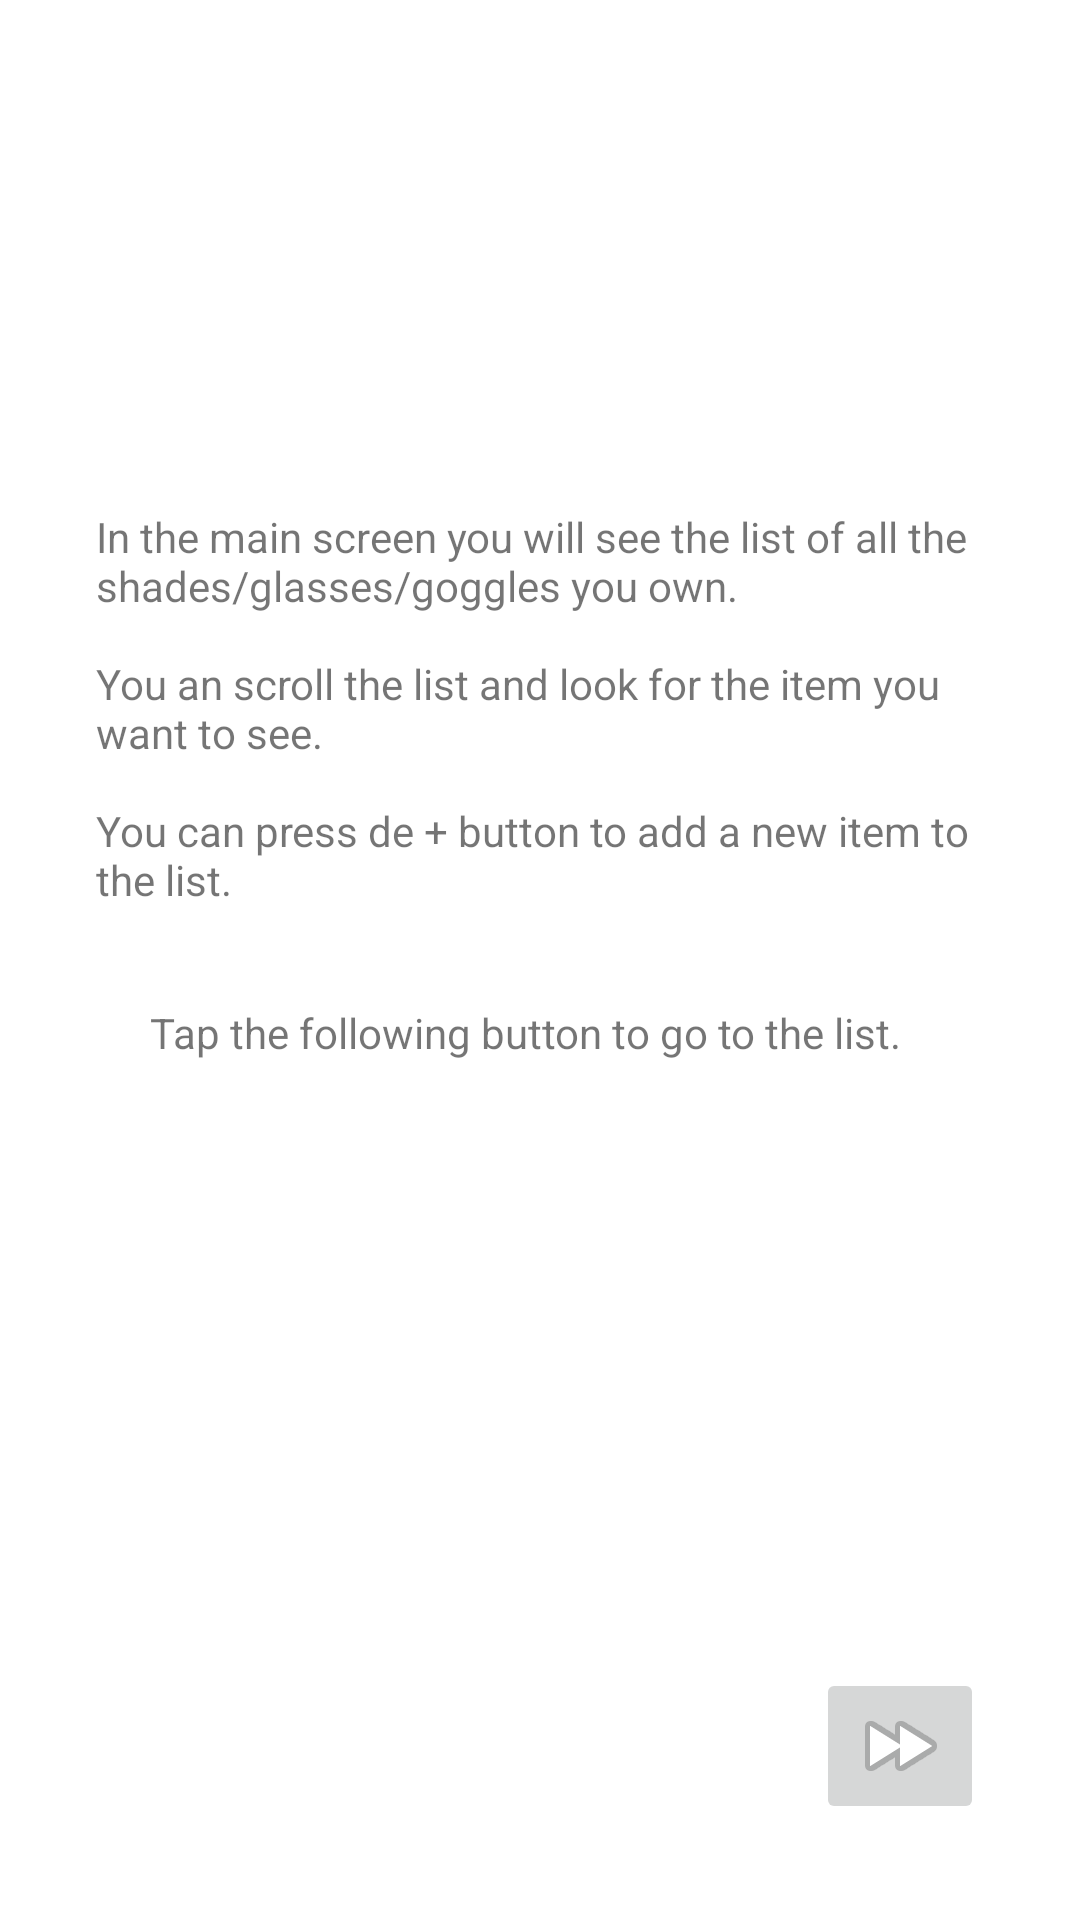

Layout XML and referenced resources for this Android screen:
<!-- AndroidManifest.xml: application theme Theme.ShadeStoreInventory -->
<!-- res/layout/fragment_instruction.xml -->
<?xml version="1.0" encoding="utf-8"?>
<layout xmlns:android="http://schemas.android.com/apk/res/android"
    xmlns:app="http://schemas.android.com/apk/res-auto"
    xmlns:tools="http://schemas.android.com/tools">
<FrameLayout
    android:layout_width="match_parent"
    android:layout_height="match_parent"
    tools:context=".InstructionFragment">
    <androidx.constraintlayout.widget.ConstraintLayout
        android:layout_width="match_parent"
        android:layout_height="match_parent">

        <ImageButton
            android:id="@+id/nav_button"
            android:layout_width="wrap_content"
            android:layout_height="wrap_content"
            android:layout_marginEnd="32dp"
            android:layout_marginBottom="32dp"
            android:src="@android:drawable/ic_media_ff"
            app:layout_constraintBottom_toBottomOf="parent"
            app:layout_constraintEnd_toEndOf="parent"
            android:contentDescription="@string/button_description1" />

        <TextView
            android:id="@+id/textView2"
            android:layout_width="wrap_content"
            android:layout_height="wrap_content"
            android:layout_marginStart="50dp"
            android:layout_marginTop="32dp"
            android:text="@string/instructions2"
            app:layout_constraintStart_toStartOf="parent"
            app:layout_constraintTop_toBottomOf="@+id/textView3" />

        <TextView
            android:id="@+id/textView3"
            android:layout_width="match_parent"
            android:layout_height="wrap_content"
            android:layout_marginStart="32dp"
            android:layout_marginTop="32dp"
            android:layout_marginEnd="32dp"
            android:layout_marginBottom="200dp"
            android:text="@string/description"
            app:layout_constraintBottom_toBottomOf="parent"
            app:layout_constraintEnd_toEndOf="parent"
            app:layout_constraintStart_toStartOf="parent"
            app:layout_constraintTop_toTopOf="parent" />
    </androidx.constraintlayout.widget.ConstraintLayout>

</FrameLayout>
</layout>
<!-- resources referenced by this layout -->
<resources>
  <string name="button_description1">Button to navigate to instruction fragment</string>
  <string name="description">In the main screen you will see the list of all the shades/glasses/goggles you own.\n\nYou an scroll the list and look for the item you want to see.\n\nYou can press de + button to add a new item to the list.</string>
  <string name="instructions2">Tap the following button to go to the list.</string>
  <style name="Theme.ShadeStoreInventory" parent="Theme.MaterialComponents.DayNight.DarkActionBar">
          
          <item name="colorPrimary">@color/purple_500</item>
          <item name="colorPrimaryVariant">@color/purple_700</item>
          <item name="colorOnPrimary">@color/white</item>
          
          <item name="colorSecondary">@color/teal_200</item>
          <item name="colorSecondaryVariant">@color/teal_700</item>
          <item name="colorOnSecondary">@color/black</item>
          
          <item name="android:statusBarColor" tools:targetApi="l">?attr/colorPrimaryVariant</item>
          
      </style>
  <!-- not gathered from this repository: default colours our renderer supplied (Android Studio template values) -->
  <color name="purple_500">#FF6200EE</color>
  <color name="purple_700">#FF3700B3</color>
  <color name="teal_200">#FF03DAC5</color>
  <color name="teal_700">#FF018786</color>
  <color name="black">#FF000000</color>
  <color name="white">#FFFFFFFF</color>
</resources>
